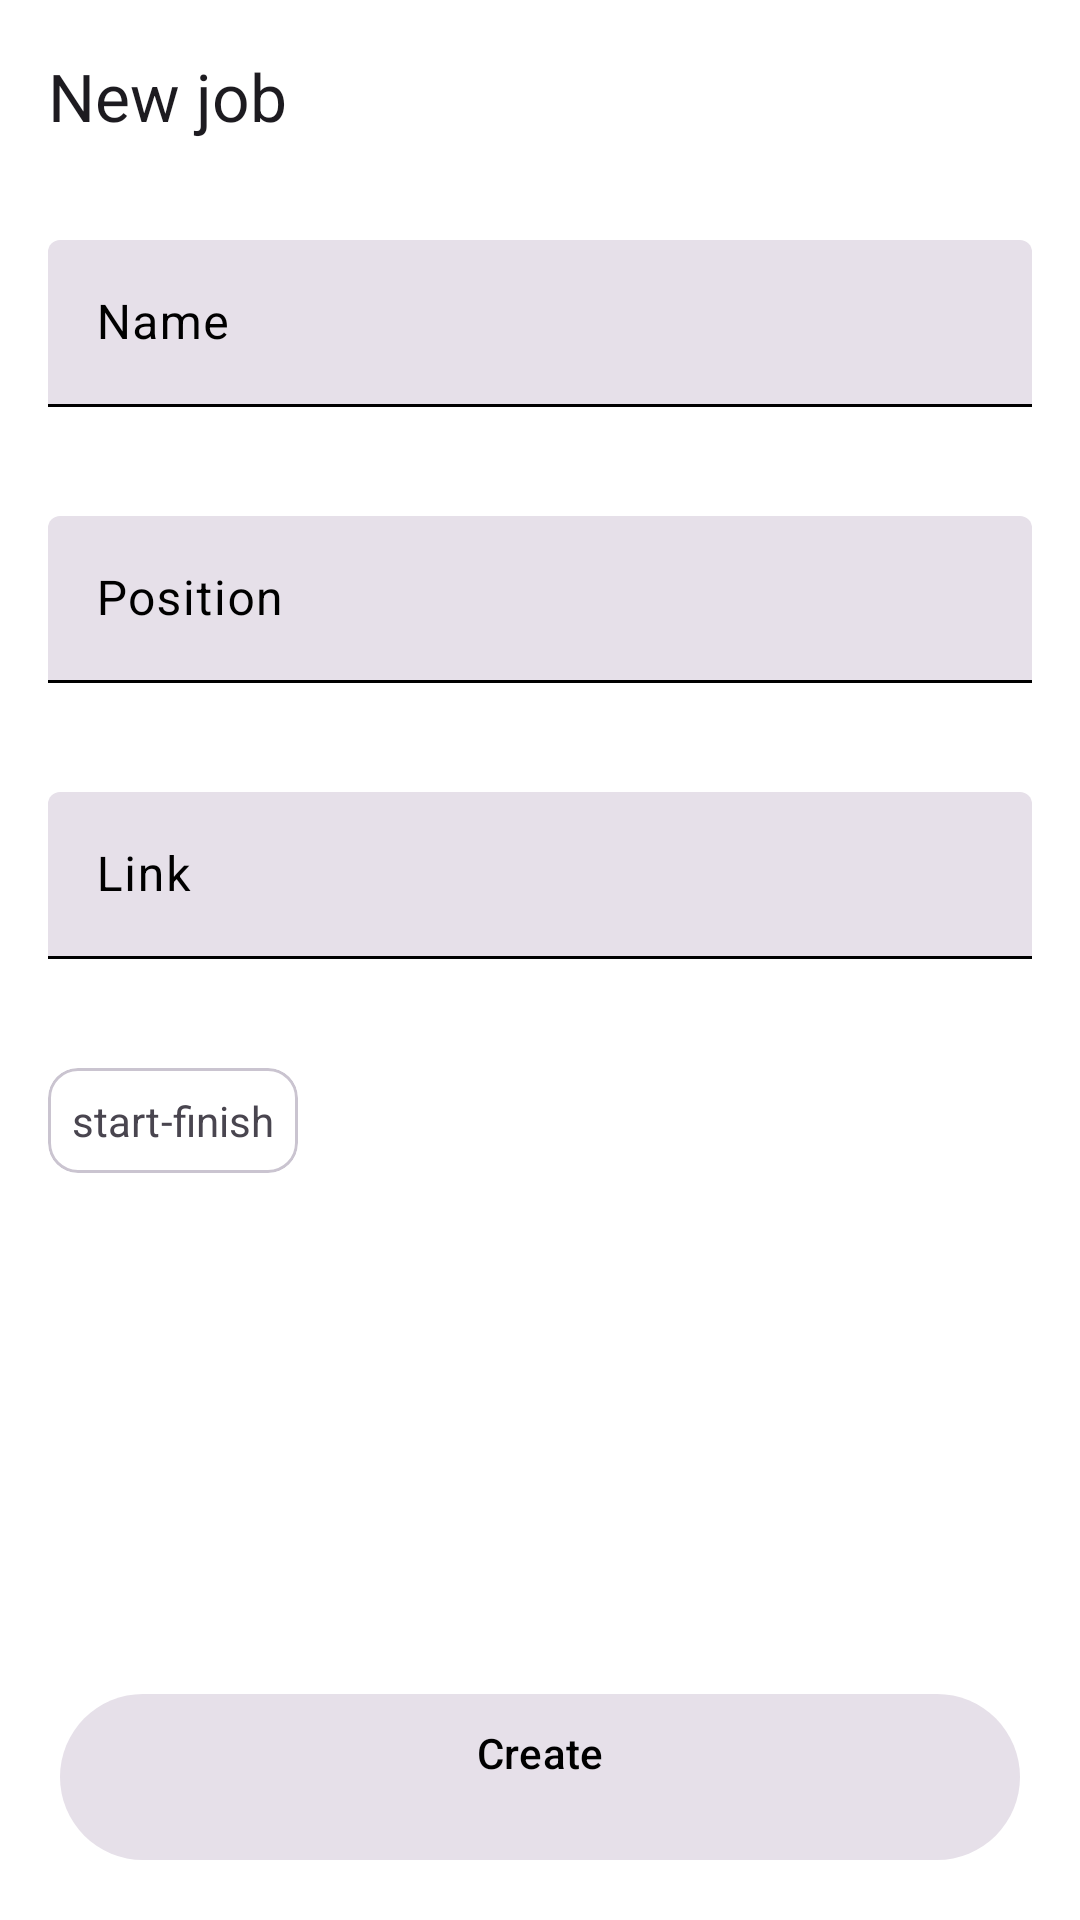

Android layout source for this screen:
<!-- AndroidManifest.xml: application theme Theme.NeWork2 -->
<!-- res/layout/fragment_new_job.xml -->
<?xml version="1.0" encoding="utf-8"?>
<androidx.constraintlayout.widget.ConstraintLayout xmlns:android="http://schemas.android.com/apk/res/android"
    xmlns:app="http://schemas.android.com/apk/res-auto"
    xmlns:tools="http://schemas.android.com/tools"
    android:layout_width="match_parent"
    android:layout_height="match_parent"
    tools:context=".activity.NewJobFragment">

    <com.google.android.material.appbar.MaterialToolbar
        android:id="@+id/topAppBar"
        style="@style/Widget.Material3.AppBarLayout"
        android:layout_width="match_parent"
        android:layout_height="wrap_content"
        app:layout_constraintTop_toTopOf="parent"
        app:navigationIcon="@drawable/baseline_arrow_back_24"
        app:title="New job" />

    <ScrollView
        android:layout_width="match_parent"
        android:layout_height="0dp"
        android:fillViewport="true"
        app:layout_constraintBottom_toTopOf="@id/buttonJobCreate"
        app:layout_constraintTop_toBottomOf="@id/topAppBar">

        <LinearLayout
            android:id="@+id/itemContainer"
            android:layout_width="match_parent"
            android:layout_height="wrap_content"
            android:clickable="true"
            android:focusable="true"
            android:orientation="vertical"
            android:padding="16dp">

            <com.google.android.material.textfield.TextInputLayout
                android:id="@+id/nameLayout"
                style="?attr/textInputFilledStyle"
                android:layout_width="match_parent"
                android:layout_height="wrap_content"
                android:hint="@string/name"
                app:errorEnabled="true">

                <com.google.android.material.textfield.TextInputEditText
                    android:id="@+id/nameTextField"
                    android:layout_width="match_parent"
                    android:layout_height="wrap_content"
                    android:inputType="text" />

            </com.google.android.material.textfield.TextInputLayout>

            <com.google.android.material.textfield.TextInputLayout
                android:id="@+id/positionLayout"
                style="?attr/textInputFilledStyle"
                android:layout_width="match_parent"
                android:layout_height="wrap_content"
                android:layout_marginTop="16dp"
                android:hint="@string/position"
                app:errorEnabled="true">

                <com.google.android.material.textfield.TextInputEditText
                    android:id="@+id/positionTextField"
                    android:layout_width="match_parent"
                    android:layout_height="wrap_content"
                    android:inputType="text" />

            </com.google.android.material.textfield.TextInputLayout>

            <com.google.android.material.textfield.TextInputLayout
                android:id="@+id/linkLayout"
                style="?attr/textInputFilledStyle"
                android:layout_width="match_parent"
                android:layout_height="wrap_content"
                android:layout_marginTop="16dp"
                android:hint="@string/link"
                app:errorEnabled="true">

                <com.google.android.material.textfield.TextInputEditText
                    android:id="@+id/linkTextField"
                    android:layout_width="match_parent"
                    android:layout_height="wrap_content"
                    android:inputType="text" />

            </com.google.android.material.textfield.TextInputLayout>

            <com.google.android.material.card.MaterialCardView
                android:id="@+id/datePicker"
                android:layout_width="wrap_content"
                android:layout_height="wrap_content"
                android:layout_marginVertical="16dp"
                android:clickable="true"
                app:cardCornerRadius="10dp">

                <LinearLayout
                    android:layout_width="match_parent"
                    android:layout_height="match_parent"
                    android:padding="8dp">

                    <TextView
                        android:id="@+id/startWork"
                        android:layout_width="wrap_content"
                        android:layout_height="wrap_content"
                        android:text="@string/date_start" />

                    <TextView
                        android:layout_width="wrap_content"
                        android:layout_height="wrap_content"
                        android:text="@string/dash" />

                    <TextView
                        android:id="@+id/finishWork"
                        android:layout_width="wrap_content"
                        android:layout_height="wrap_content"
                        android:text="@string/date_finish" />


                </LinearLayout>

            </com.google.android.material.card.MaterialCardView>

        </LinearLayout>

    </ScrollView>

    <com.google.android.material.button.MaterialButton
        android:id="@+id/buttonJobCreate"
        style="@style/Widget.Material3.Button.IconButton.Filled"
        android:layout_width="match_parent"
        android:layout_height="wrap_content"
        android:layout_margin="16dp"
        android:checkable="true"
        android:text="@string/create"
        app:layout_constraintBottom_toBottomOf="parent" />

</androidx.constraintlayout.widget.ConstraintLayout>
<!-- resources referenced by this layout -->
<resources>
  <string name="create">Create\n</string>
  <string name="dash">-</string>
  <string name="date_finish">finish</string>
  <string name="date_start">start</string>
  <string name="link">Link</string>
  <string name="name">Name</string>
  <string name="position">Position</string>
  <style name="Theme.NeWork2" parent="Base.Theme.NeWork2" />
  <color name="my_app_primary">#2F4F4F</color>  // Основной цвет для кнопок
  <color name="my_app_primary_dark">#3700B3</color>  // Пример темно-красного цвета
  <color name="my_app_secondary">#03DAC6</color>  // Пример зеленого цвета
  <color name="my_app_background">#FFFFFF</color>  // задний фон
  <color name="my_app_error">#FF0000</color>  // Пример красного цвета для ошибок
  <color name="my_app_primary_variant">#2F4F4F</color> // Вариант основного цвета
  <color name="my_app_secondary_variant">#D8BFD8</color> // Вариант вторичного цвета
  <color name="my_app_surface">#FFFFFF</color> // Пример белого цвета для поверхностей
  <color name="my_app_on_primary">#FFFFFF</color> // Цвет надписей на кнопках
  <color name="my_app_on_secondary">#000000</color> // Пример черного цвета для вторичного цвета
  <color name="my_app_on_background">#000000</color> // Пример черного цвета для фона
  <color name="my_app_on_error">#FFFFFF</color> // Пример белого цвета для ошибок
  <color name="my_app_on_surface">#000000</color> // Пример черного цвета для поверхности
  <color name="mtrl_scrim">#80000000</color> // Пример полупрозрачного фона
  <color name="my_app_primary_inverse">#00FFFF</color> // Пример светло-голубого цвета
  <color name="my_app_primary_container">#6200EE</color> // Пример красного цвета для контейнера
  <color name="my_app_on_primary_container">#FFFFFF</color> // Пример белого цвета для контейнера
  <color name="my_app_secondary_container">#D8BFD8</color> // Пример зеленого цвета для контейнера
  <color name="my_app_on_secondary_container">#000000</color> // Пример черного цвета для контейнера
  <color name="my_app_tertiary">#D8BFD8</color> // Пример светло-зеленого цвета
  <color name="my_app_on_tertiary">#000000</color> // Пример черного цвета
  <color name="my_app_tertiary_container">#D8BFD8</color> // Пример светло-зеленого цвета для контейнера
  <color name="my_app_on_tertiary_container">#000000</color> // Пример черного цвета для третичного контейнера
  <color name="my_app_surface_variant">#F5F5F5</color> // Пример светло-серого цвета для поверхности
  <color name="my_app_on_surface_variant">#000000</color> // Пример черного цвета для поверхности
  <color name="my_app_inverse_surface">#FFFFFF</color> // Пример белого цвета для обратной поверхности
  <color name="my_app_inverse_on_surface">#000000</color> // Пример черного цвета для обратной поверхности
  <color name="my_app_outline">#000000</color> // Пример черного цвета для обводки
  <color name="my_app_error_container">#FF0000</color> // Пример красного цвета для контейнера ошибок
  <color name="my_app_on_error_container">#FFFFFF</color> // Пример белого цвета для контейнера ошибок
</resources>
